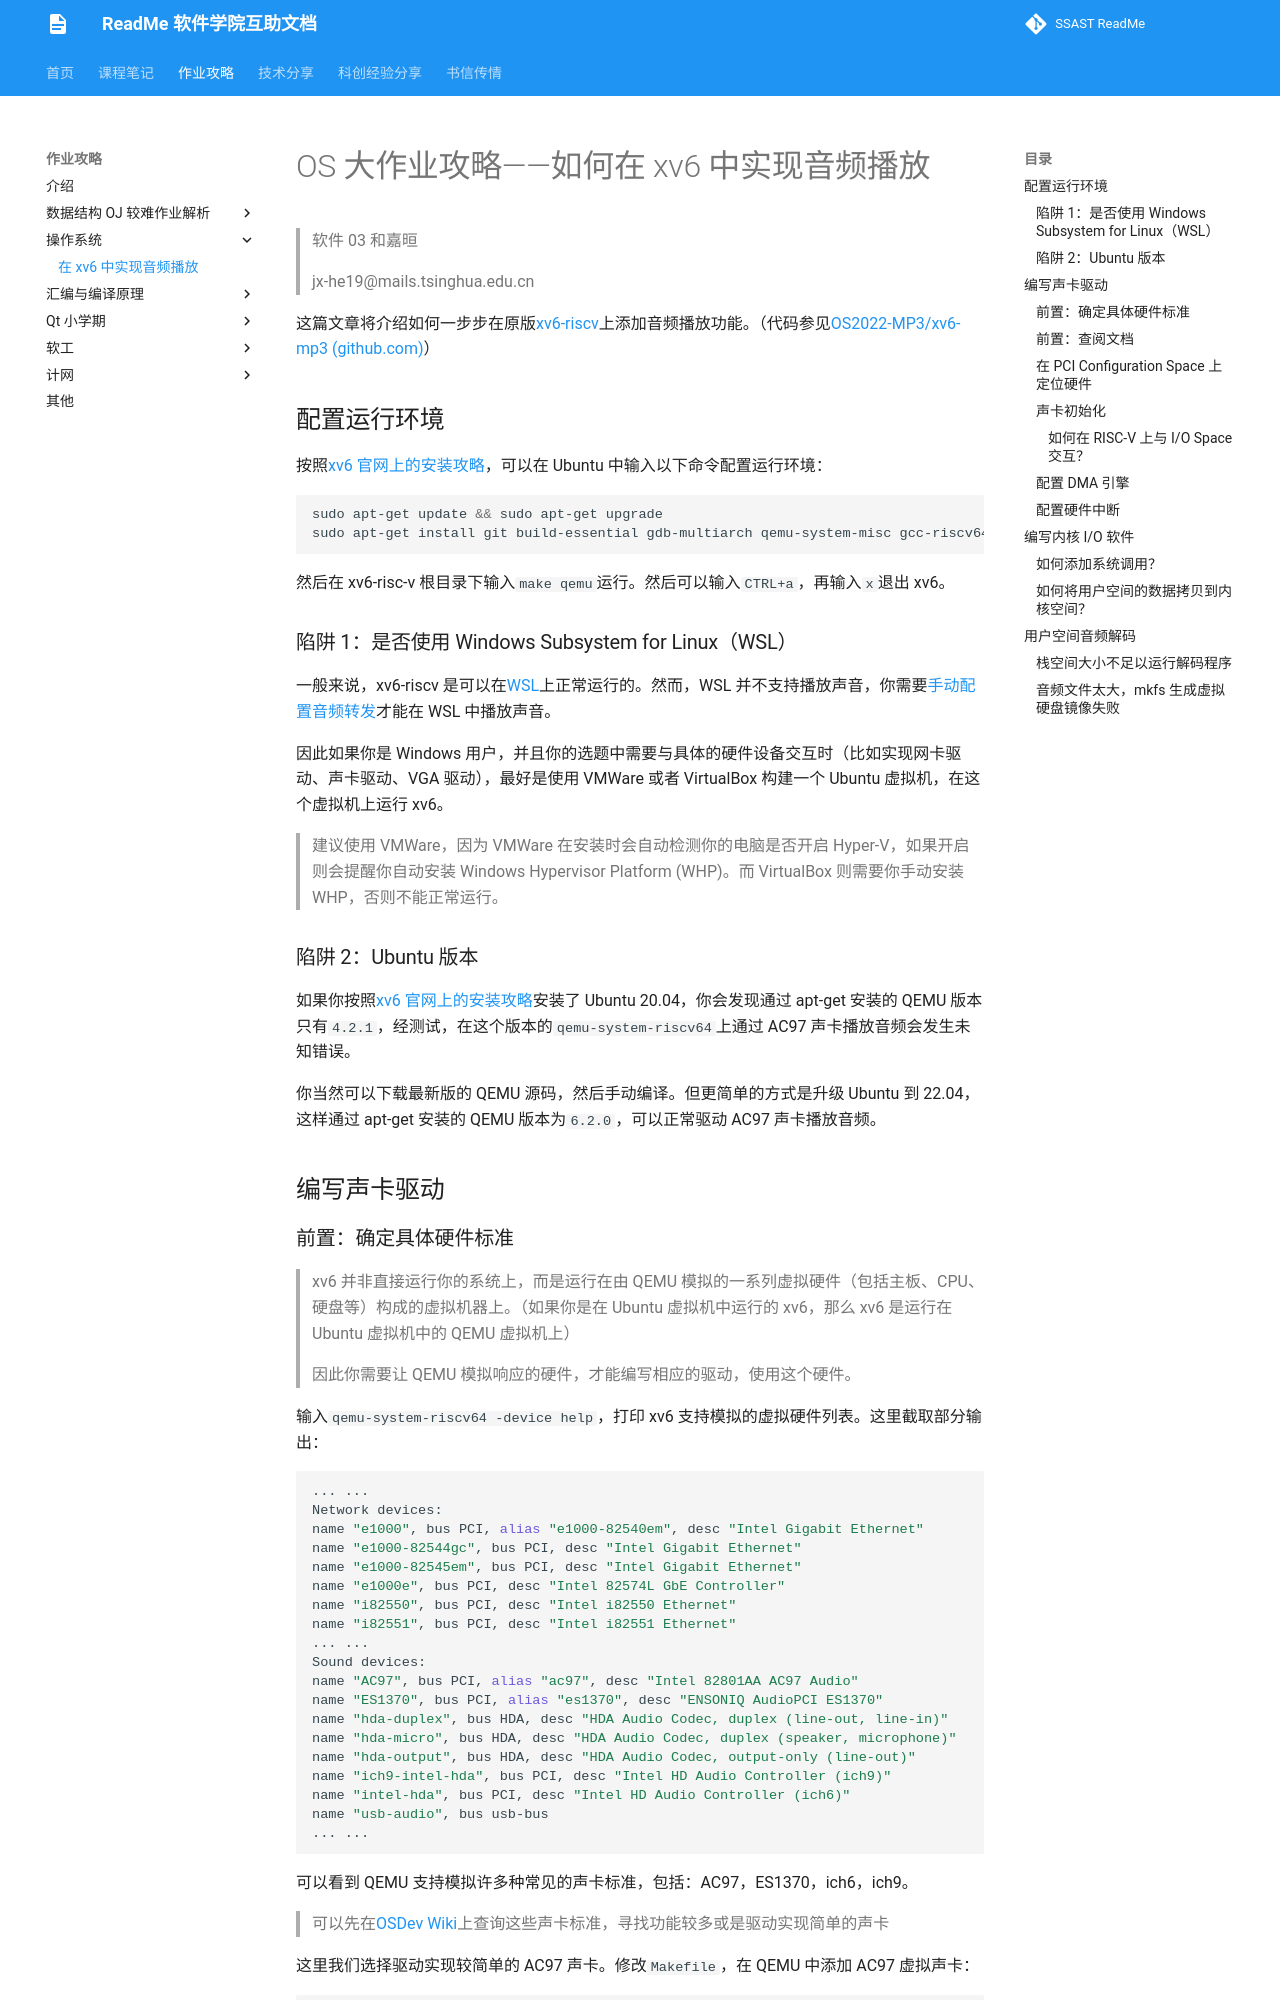

repository: ssast-readme/ssast-readme.github.io · page: homework/OS-music/content/index.html · generator: mkdocs

# OS 大作业攻略——如何在 xv6 中实现音频播放

> 软件 03 和嘉晅
>
> jx-he19@mails.tsinghua.edu.cn

这篇文章将介绍如何一步步在原版[xv6-riscv](https://github.com/mit-pdos/xv6-riscv)上添加音频播放功能。（代码参见[OS2022-MP3/xv6-mp3 (github.com)](https://github.com/OS2022-MP3/xv6-mp3)）

## 配置运行环境

按照[xv6 官网上的安装攻略](https://pdos.csail.mit.edu/6.828/2021/tools.html)，可以在 Ubuntu 中输入以下命令配置运行环境：

```shell
sudo apt-get update && sudo apt-get upgrade
sudo apt-get install git build-essential gdb-multiarch qemu-system-misc gcc-riscv64-linux-gnu binutils-riscv64-linux-gnu
```

然后在 xv6-risc-v 根目录下输入`make qemu`运行。然后可以输入`CTRL+a`，再输入`x`退出 xv6。

### 陷阱 1：是否使用 Windows Subsystem for Linux（WSL）

一般来说，xv6-riscv 是可以在[WSL](Windows Subsystem for Linux)上正常运行的。然而，WSL 并不支持播放声音，你需要[手动配置音频转发](https://blog.sandtears.com/2020/02/27/wsl-gui-audio-support.html#%E4%B8%BAWSL%E8%AE%BE%E7%BD%AE%E9%9F%B3%E9%A2%91%E8%BD%AC%E5%8F%91)才能在 WSL 中播放声音。

因此如果你是 Windows 用户，并且你的选题中需要与具体的硬件设备交互时（比如实现网卡驱动、声卡驱动、VGA 驱动），最好是使用 VMWare 或者 VirtualBox 构建一个 Ubuntu 虚拟机，在这个虚拟机上运行 xv6。

> 建议使用 VMWare，因为 VMWare 在安装时会自动检测你的电脑是否开启 Hyper-V，如果开启则会提醒你自动安装 Windows Hypervisor Platform (WHP)。而 VirtualBox 则需要你手动安装 WHP，否则不能正常运行。

### 陷阱 2：Ubuntu 版本

如果你按照[xv6 官网上的安装攻略](https://pdos.csail.mit.edu/6.828/2021/tools.html)安装了 Ubuntu 20.04，你会发现通过 apt-get 安装的 QEMU 版本只有`4.2.1`，经测试，在这个版本的`qemu-system-riscv64`上通过 AC97 声卡播放音频会发生未知错误。

你当然可以下载最新版的 QEMU 源码，然后手动编译。但更简单的方式是升级 Ubuntu 到 22.04，这样通过 apt-get 安装的 QEMU 版本为`6.2.0`，可以正常驱动 AC97 声卡播放音频。

## 编写声卡驱动
